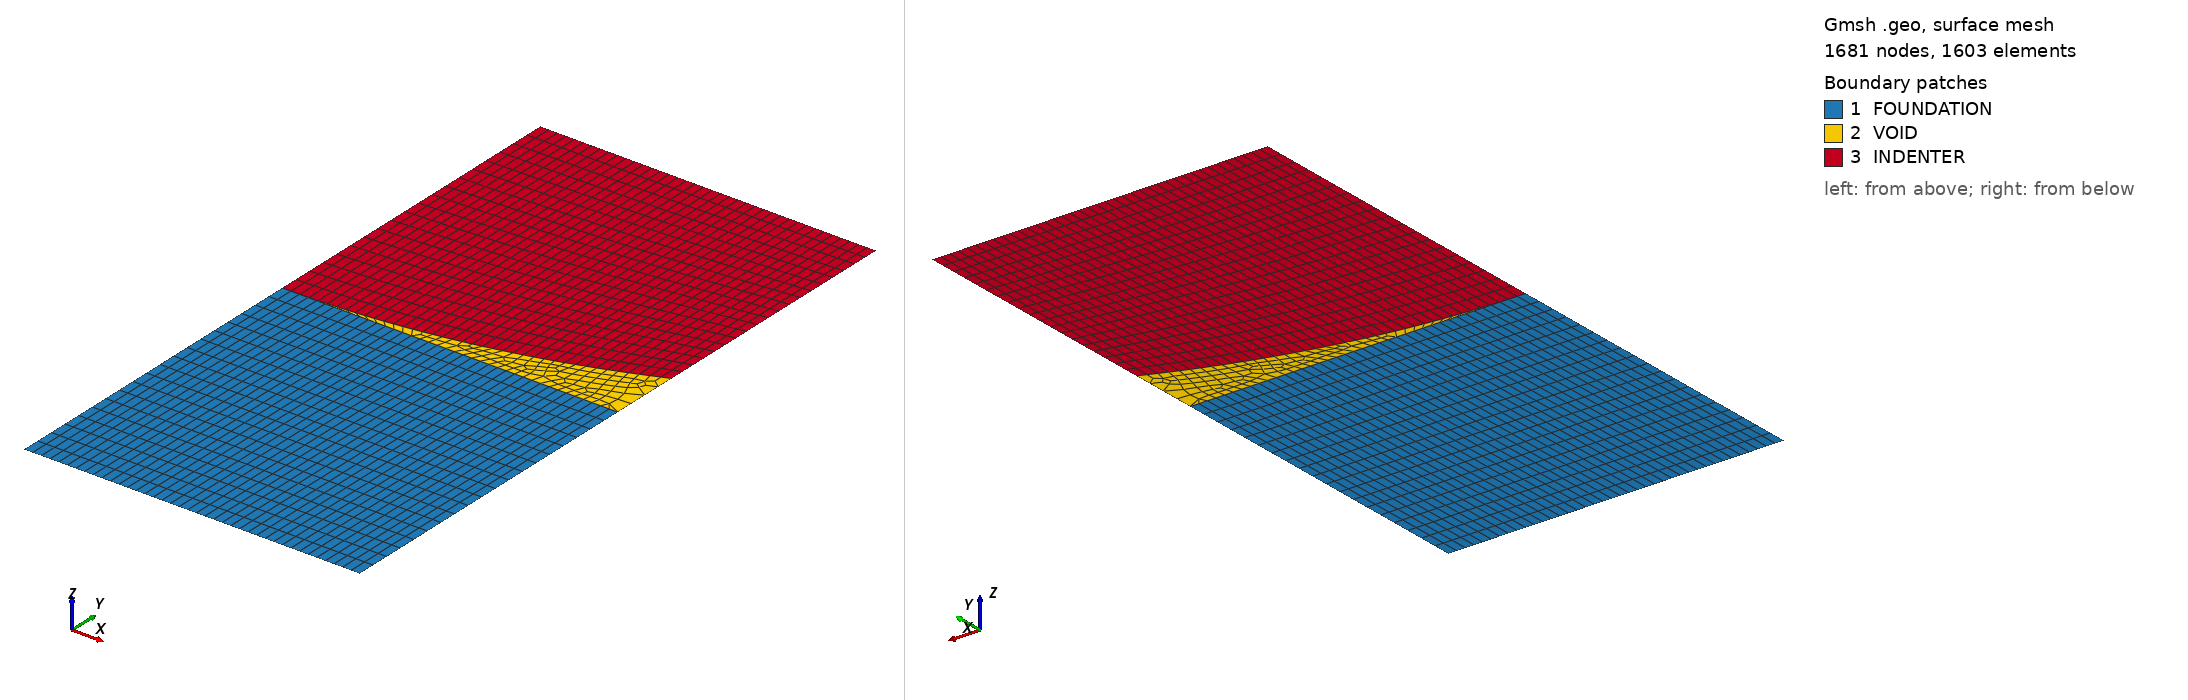

Gmsh geometry script, surface-meshed: 1681 nodes, 1603 surface elements. Boundary patches (legend numbers): 1 FOUNDATION, 2 VOID, 3 INDENTER. Left view from above one corner, right view from below the opposite corner. Legend entries are the model's physical surfaces. The drawing asked Gmsh for element sizes between 1% and 20% of the model's largest extent; the script's own settings can give other sizes.

=== hertz2D.geo (drawn) ===
// -----------------------------------------------------------------------------
// Parameters & Geometry for 2D Hertz Contact (Cylinder on Flat)
// -----------------------------------------------------------------------------
R  = 10.0; // Indenter radius
W  = 4.0;  // Half-width (using symmetry)
Hf = 4.0;  // Foundation depth
Hi = 4.0;  // Indenter height
lc = 0.2;  // Mesh characteristic length

// Foundation
Point(1) = {0, -Hf, 0, lc};
Point(2) = {W, -Hf, 0, lc};
Point(3) = {W, 0, 0, lc};
Point(4) = {0, 0, 0, lc}; // Contact point

Line(1) = {1, 2}; // FOUND_BOT
Line(2) = {2, 3}; // FOUND_RIGHT
Line(3) = {3, 4}; // FOUND_TOP
Line(4) = {4, 1}; // SYM_FOUND (x=0)

Curve Loop(1) = {1, 2, 3, 4};
Plane Surface(1) = {1}; 

// Void (Third Medium Gap)
y_gap = R - Sqrt(R*R - W*W);
Point(5) = {W, y_gap, 0, lc};
Point(100) = {0, R, 0, lc}; // Sphere center
Circle(5) = {5, 100, 4};    // IND_BOT (Arc)

Line(6) = {3, 5}; // VOID_RIGHT
Curve Loop(2) = {6, 5, -3}; // Correctly oriented CCW
Plane Surface(2) = {2};

// Indenter
Point(6) = {W, Hi, 0, lc};
Point(7) = {0, Hi, 0, lc};
Line(7) = {5, 6}; // IND_RIGHT
Line(8) = {6, 7}; // IND_TOP
Line(9) = {7, 4}; // SYM_IND (x=0)

Curve Loop(3) = {7, 8, 9, -5};
Plane Surface(3) = {3}; 

Coherence;

// -----------------------------------------------------------------------------
// Physical Groups Output
// -----------------------------------------------------------------------------
Physical Surface("FOUNDATION", 100) = {1};
Physical Surface("VOID", 101) = {2};
Physical Surface("INDENTER", 102) = {3};

Physical Curve("FOUND_BOT", 200) = {1};
Physical Curve("SYM_FOUND", 201) = {4};
Physical Curve("SYM_IND", 202) = {9};
Physical Curve("IND_TOP", 203) = {8};

// -----------------------------------------------------------------------------
// Quadrilateral Meshing Algorithms[cite: 1]
// -----------------------------------------------------------------------------
Transfinite Curve {1, 3, 5, 8} = 40;
Transfinite Curve {2, 4} = 20;
Transfinite Curve {6} = 5; // High resolution through the thin gap
Transfinite Curve {7, 9} = 20;

Transfinite Surface {1}; 
Transfinite Surface {2};
Transfinite Surface {3};
Recombine Surface {1, 2, 3}; 

Mesh.Algorithm = 8; 
Mesh.RecombinationAlgorithm = 1;
Mesh.Smoothing = 100;
